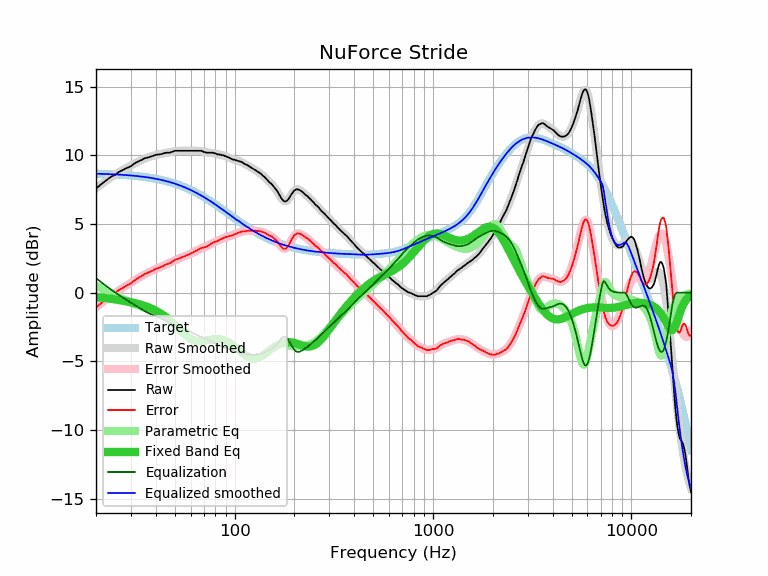

The data file committed next to this chart (first rows):
frequency, raw, error, smoothed, error_smoothed, equalization, parametric_eq, equalized_raw, equalized_smoothed, target
20, 7.57, -1.09, 7.60, -1.06, 1.06, -0.32, 8.63, 8.67, 8.67
21, 7.84, -0.81, 7.83, -0.82, 0.82, -0.35, 8.67, 8.66, 8.66
22, 8.07, -0.57, 8.05, -0.60, 0.60, -0.38, 8.67, 8.65, 8.65
23, 8.28, -0.35, 8.25, -0.39, 0.39, -0.42, 8.67, 8.64, 8.64
24, 8.47, -0.15, 8.44, -0.19, 0.19, -0.45, 8.66, 8.63, 8.63
25, 8.58, -0.03, 8.60, -0.01, 0.01, -0.49, 8.59, 8.61, 8.61
26, 8.78, 0.18, 8.76, 0.16, -0.16, -0.53, 8.63, 8.60, 8.60
27, 8.89, 0.31, 8.90, 0.31, -0.31, -0.57, 8.58, 8.59, 8.59
28, 9.02, 0.45, 9.03, 0.46, -0.46, -0.61, 8.57, 8.57, 8.57
29, 9.12, 0.57, 9.15, 0.59, -0.59, -0.65, 8.53, 8.55, 8.55
30, 9.21, 0.68, 9.26, 0.73, -0.73, -0.69, 8.48, 8.54, 8.54
31, 9.37, 0.86, 9.37, 0.86, -0.86, -0.74, 8.52, 8.52, 8.52
32, 9.49, 1.00, 9.48, 0.98, -0.98, -0.79, 8.51, 8.50, 8.50
33, 9.59, 1.12, 9.58, 1.10, -1.10, -0.84, 8.49, 8.48, 8.48
34, 9.66, 1.21, 9.66, 1.21, -1.21, -0.89, 8.45, 8.45, 8.45
35, 9.77, 1.34, 9.75, 1.31, -1.31, -0.95, 8.46, 8.43, 8.43
36, 9.82, 1.42, 9.82, 1.41, -1.41, -1.01, 8.41, 8.41, 8.41
37, 9.87, 1.49, 9.88, 1.50, -1.50, -1.08, 8.38, 8.38, 8.38
38, 9.91, 1.56, 9.93, 1.58, -1.58, -1.15, 8.33, 8.35, 8.35
39, 9.97, 1.65, 9.98, 1.65, -1.65, -1.22, 8.32, 8.33, 8.33
40, 10.04, 1.75, 10.02, 1.72, -1.72, -1.30, 8.32, 8.30, 8.30
41, 10.05, 1.79, 10.06, 1.79, -1.79, -1.39, 8.26, 8.27, 8.27
42, 10.08, 1.85, 10.09, 1.85, -1.85, -1.48, 8.23, 8.23, 8.23
43, 10.10, 1.90, 10.12, 1.92, -1.92, -1.58, 8.19, 8.20, 8.20
44, 10.15, 1.99, 10.15, 1.98, -1.98, -1.68, 8.17, 8.17, 8.17
45, 10.19, 2.06, 10.18, 2.04, -2.04, -1.79, 8.15, 8.13, 8.13
46, 10.19, 2.10, 10.20, 2.11, -2.11, -1.90, 8.09, 8.10, 8.10
47, 10.19, 2.13, 10.23, 2.17, -2.17, -2.01, 8.02, 8.06, 8.06
48, 10.24, 2.22, 10.26, 2.24, -2.24, -2.13, 8.01, 8.02, 8.02
49, 10.29, 2.31, 10.28, 2.30, -2.30, -2.25, 7.99, 7.98, 7.98
50, 10.33, 2.39, 10.30, 2.36, -2.36, -2.37, 7.97, 7.94, 7.94
51, 10.33, 2.43, 10.32, 2.42, -2.42, -2.49, 7.91, 7.90, 7.90
52, 10.33, 2.48, 10.33, 2.47, -2.47, -2.61, 7.86, 7.86, 7.86
53, 10.33, 2.52, 10.34, 2.52, -2.52, -2.72, 7.81, 7.81, 7.81
54, 10.33, 2.57, 10.34, 2.57, -2.57, -2.84, 7.76, 7.77, 7.77
55, 10.33, 2.61, 10.34, 2.62, -2.62, -2.94, 7.72, 7.72, 7.72
56, 10.33, 2.66, 10.34, 2.66, -2.66, -3.05, 7.67, 7.68, 7.68
57, 10.33, 2.70, 10.34, 2.71, -2.71, -3.14, 7.63, 7.63, 7.63
58, 10.33, 2.75, 10.33, 2.75, -2.75, -3.22, 7.58, 7.58, 7.58
59, 10.33, 2.80, 10.33, 2.80, -2.80, -3.30, 7.53, 7.53, 7.53
60, 10.33, 2.85, 10.33, 2.85, -2.85, -3.36, 7.48, 7.48, 7.48
61, 10.33, 2.90, 10.34, 2.90, -2.90, -3.42, 7.43, 7.43, 7.43
62, 10.33, 2.95, 10.34, 2.96, -2.96, -3.46, 7.38, 7.38, 7.38
63, 10.33, 3.00, 10.34, 3.01, -3.01, -3.49, 7.33, 7.33, 7.33
64, 10.33, 3.05, 10.34, 3.06, -3.06, -3.52, 7.27, 7.28, 7.28
65, 10.33, 3.11, 10.33, 3.11, -3.11, -3.53, 7.23, 7.23, 7.23
66, 10.33, 3.16, 10.33, 3.15, -3.15, -3.54, 7.18, 7.17, 7.17
67, 10.33, 3.21, 10.32, 3.19, -3.19, -3.54, 7.14, 7.12, 7.12
68, 10.33, 3.27, 10.30, 3.23, -3.23, -3.53, 7.10, 7.07, 7.07
69, 10.29, 3.28, 10.28, 3.27, -3.27, -3.52, 7.03, 7.01, 7.01
70, 10.24, 3.28, 10.26, 3.30, -3.30, -3.51, 6.94, 6.96, 6.96
71, 10.24, 3.34, 10.24, 3.34, -3.34, -3.49, 6.91, 6.91, 6.91
72, 10.19, 3.34, 10.23, 3.37, -3.37, -3.47, 6.82, 6.85, 6.85
73, 10.19, 3.39, 10.21, 3.41, -3.41, -3.46, 6.78, 6.80, 6.80
74, 10.19, 3.45, 10.20, 3.46, -3.46, -3.44, 6.74, 6.74, 6.74
75, 10.19, 3.50, 10.19, 3.50, -3.50, -3.42, 6.69, 6.69, 6.69
76, 10.19, 3.56, 10.18, 3.55, -3.55, -3.40, 6.64, 6.64, 6.64
77, 10.19, 3.61, 10.18, 3.59, -3.59, -3.39, 6.60, 6.58, 6.58
78, 10.19, 3.67, 10.16, 3.64, -3.64, -3.38, 6.56, 6.53, 6.53
79, 10.15, 3.68, 10.15, 3.68, -3.68, -3.37, 6.48, 6.47, 6.47
... 553 more rows
